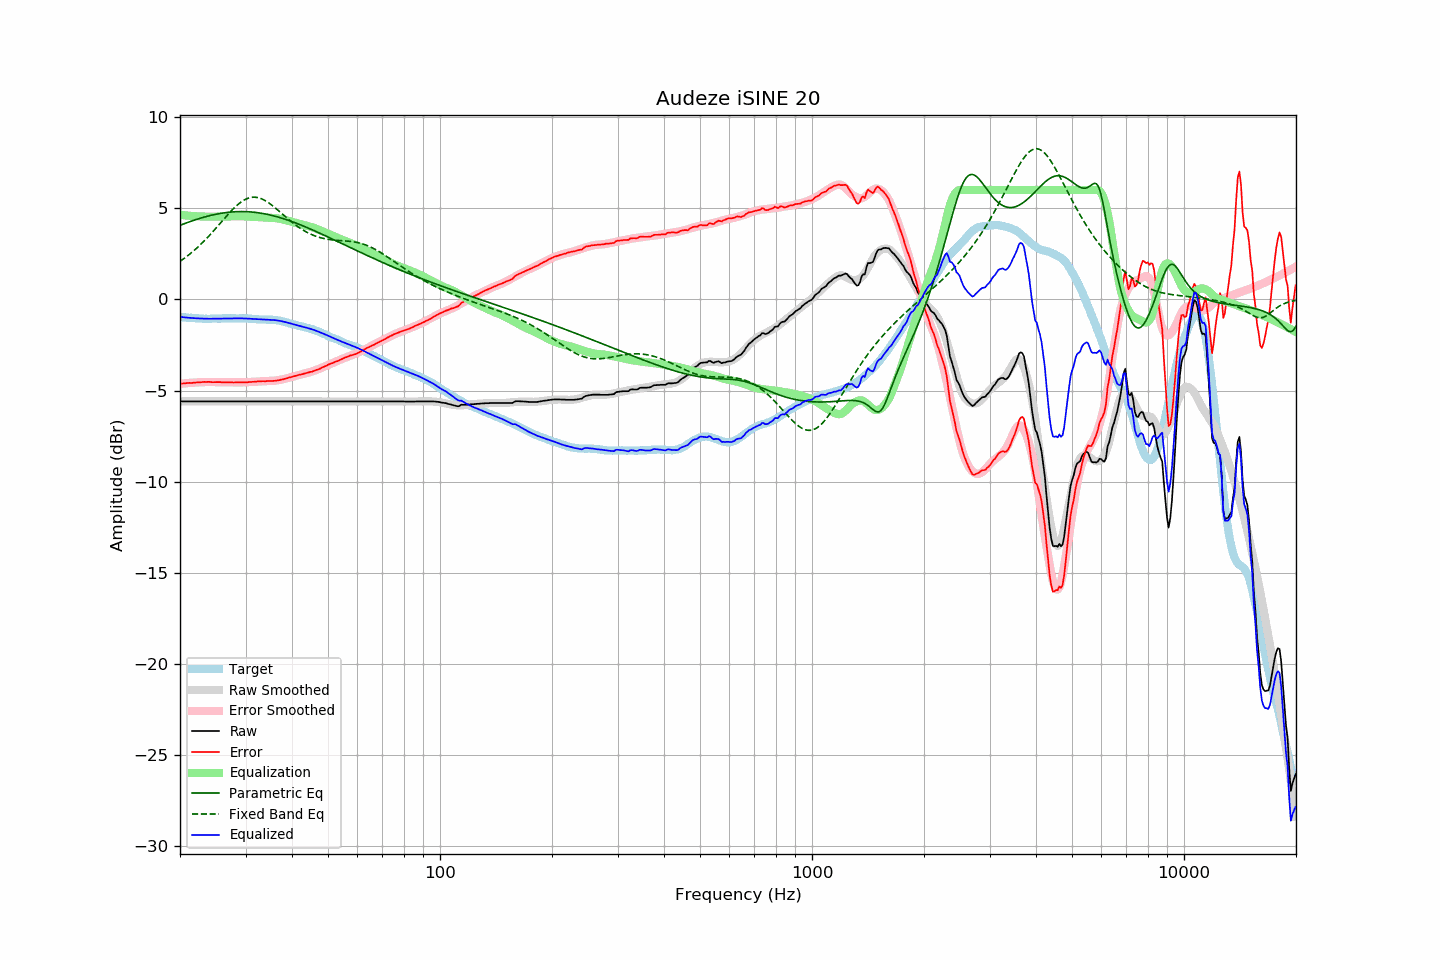

The file beside this chart, header and first rows:
frequency, raw, error, smoothed, error_smoothed, equalization, parametric_eq, fixed_band_eq, equalized_raw, equalized_smoothed, target
20.00, -5.60, -4.63, -5.60, -4.63, 4.63, 4.06, 2.09, -0.96, -0.96, -0.96
20.20, -5.60, -4.62, -5.60, -4.62, 4.62, 4.09, 2.15, -0.97, -0.97, -0.97
20.40, -5.60, -4.61, -5.60, -4.61, 4.61, 4.13, 2.21, -0.98, -0.98, -0.98
20.61, -5.60, -4.61, -5.60, -4.61, 4.61, 4.16, 2.27, -0.99, -0.99, -0.99
20.81, -5.60, -4.59, -5.60, -4.60, 4.60, 4.19, 2.34, -1.00, -1.00, -1.01
21.02, -5.60, -4.59, -5.60, -4.59, 4.59, 4.22, 2.41, -1.01, -1.01, -1.01
21.23, -5.60, -4.58, -5.60, -4.58, 4.58, 4.26, 2.48, -1.01, -1.01, -1.02
21.44, -5.60, -4.59, -5.60, -4.57, 4.57, 4.29, 2.55, -1.02, -1.02, -1.01
21.66, -5.60, -4.58, -5.60, -4.57, 4.57, 4.32, 2.62, -1.03, -1.03, -1.02
21.87, -5.60, -4.57, -5.60, -4.56, 4.56, 4.35, 2.70, -1.03, -1.03, -1.03
22.09, -5.60, -4.56, -5.60, -4.56, 4.56, 4.38, 2.78, -1.04, -1.04, -1.04
22.31, -5.60, -4.56, -5.60, -4.55, 4.55, 4.40, 2.86, -1.04, -1.04, -1.04
22.54, -5.60, -4.55, -5.60, -4.55, 4.55, 4.43, 2.94, -1.05, -1.05, -1.05
22.76, -5.60, -4.55, -5.60, -4.54, 4.54, 4.46, 3.02, -1.05, -1.05, -1.05
22.99, -5.60, -4.54, -5.60, -4.54, 4.54, 4.48, 3.11, -1.06, -1.06, -1.06
23.22, -5.60, -4.53, -5.60, -4.54, 4.54, 4.51, 3.20, -1.06, -1.06, -1.07
23.45, -5.60, -4.53, -5.60, -4.53, 4.53, 4.53, 3.29, -1.06, -1.06, -1.06
23.69, -5.60, -4.52, -5.60, -4.53, 4.53, 4.56, 3.38, -1.06, -1.06, -1.07
23.92, -5.60, -4.52, -5.60, -4.53, 4.53, 4.58, 3.47, -1.06, -1.06, -1.07
24.16, -5.60, -4.53, -5.60, -4.53, 4.53, 4.60, 3.57, -1.06, -1.06, -1.06
24.40, -5.60, -4.54, -5.60, -4.53, 4.53, 4.62, 3.67, -1.06, -1.06, -1.05
24.65, -5.60, -4.54, -5.60, -4.54, 4.54, 4.64, 3.77, -1.06, -1.06, -1.05
24.89, -5.60, -4.54, -5.60, -4.54, 4.54, 4.66, 3.87, -1.06, -1.06, -1.06
25.14, -5.60, -4.54, -5.60, -4.54, 4.54, 4.68, 3.97, -1.06, -1.06, -1.06
25.39, -5.60, -4.54, -5.60, -4.54, 4.54, 4.69, 4.07, -1.05, -1.05, -1.06
25.65, -5.60, -4.54, -5.60, -4.55, 4.55, 4.71, 4.17, -1.05, -1.05, -1.06
25.91, -5.60, -4.55, -5.60, -4.55, 4.55, 4.72, 4.27, -1.05, -1.05, -1.05
26.16, -5.60, -4.56, -5.60, -4.55, 4.55, 4.74, 4.37, -1.05, -1.05, -1.04
26.43, -5.60, -4.56, -5.60, -4.55, 4.55, 4.75, 4.47, -1.04, -1.04, -1.04
26.69, -5.60, -4.55, -5.60, -4.55, 4.55, 4.76, 4.57, -1.04, -1.04, -1.04
26.96, -5.60, -4.55, -5.60, -4.55, 4.55, 4.77, 4.67, -1.04, -1.04, -1.04
27.23, -5.60, -4.55, -5.60, -4.55, 4.55, 4.78, 4.77, -1.04, -1.04, -1.04
27.50, -5.60, -4.55, -5.60, -4.55, 4.55, 4.79, 4.86, -1.04, -1.04, -1.04
27.77, -5.60, -4.56, -5.60, -4.56, 4.56, 4.80, 4.95, -1.04, -1.04, -1.04
28.05, -5.60, -4.56, -5.60, -4.56, 4.56, 4.80, 5.04, -1.04, -1.04, -1.04
28.33, -5.60, -4.55, -5.60, -4.56, 4.56, 4.81, 5.12, -1.04, -1.04, -1.05
28.62, -5.60, -4.55, -5.60, -4.56, 4.56, 4.81, 5.20, -1.04, -1.04, -1.05
28.90, -5.60, -4.55, -5.60, -4.55, 4.55, 4.81, 5.27, -1.04, -1.04, -1.04
29.19, -5.60, -4.55, -5.60, -4.55, 4.55, 4.81, 5.34, -1.04, -1.04, -1.04
29.48, -5.60, -4.55, -5.60, -4.55, 4.55, 4.81, 5.40, -1.04, -1.04, -1.04
29.78, -5.60, -4.55, -5.60, -4.55, 4.55, 4.81, 5.45, -1.05, -1.05, -1.05
30.08, -5.60, -4.56, -5.60, -4.54, 4.54, 4.81, 5.50, -1.05, -1.05, -1.04
30.38, -5.60, -4.55, -5.60, -4.54, 4.54, 4.80, 5.53, -1.06, -1.06, -1.05
30.68, -5.60, -4.54, -5.60, -4.54, 4.54, 4.80, 5.56, -1.06, -1.06, -1.06
30.99, -5.60, -4.53, -5.60, -4.53, 4.53, 4.79, 5.58, -1.07, -1.07, -1.06
31.30, -5.60, -4.52, -5.60, -4.52, 4.52, 4.78, 5.60, -1.07, -1.07, -1.07
31.61, -5.60, -4.52, -5.60, -4.52, 4.52, 4.78, 5.60, -1.08, -1.08, -1.08
31.93, -5.60, -4.51, -5.60, -4.51, 4.51, 4.77, 5.60, -1.08, -1.08, -1.09
32.24, -5.60, -4.51, -5.60, -4.51, 4.51, 4.76, 5.58, -1.09, -1.09, -1.09
32.57, -5.60, -4.49, -5.60, -4.50, 4.50, 4.74, 5.56, -1.09, -1.09, -1.10
32.89, -5.60, -4.49, -5.60, -4.50, 4.50, 4.73, 5.54, -1.10, -1.10, -1.10
33.22, -5.60, -4.49, -5.60, -4.49, 4.49, 4.72, 5.50, -1.10, -1.10, -1.11
33.55, -5.60, -4.49, -5.60, -4.49, 4.49, 4.70, 5.46, -1.10, -1.10, -1.11
33.89, -5.60, -4.49, -5.60, -4.49, 4.49, 4.68, 5.41, -1.11, -1.11, -1.10
34.23, -5.60, -4.48, -5.60, -4.49, 4.49, 4.67, 5.36, -1.11, -1.11, -1.11
34.57, -5.60, -4.48, -5.60, -4.48, 4.48, 4.65, 5.30, -1.11, -1.11, -1.12
34.92, -5.60, -4.48, -5.60, -4.48, 4.48, 4.63, 5.24, -1.12, -1.12, -1.12
35.27, -5.60, -4.48, -5.60, -4.47, 4.47, 4.61, 5.17, -1.12, -1.12, -1.11
35.62, -5.60, -4.47, -5.60, -4.47, 4.47, 4.58, 5.10, -1.13, -1.13, -1.13
35.97, -5.60, -4.47, -5.60, -4.46, 4.46, 4.56, 5.03, -1.14, -1.14, -1.13
... 635 more rows
